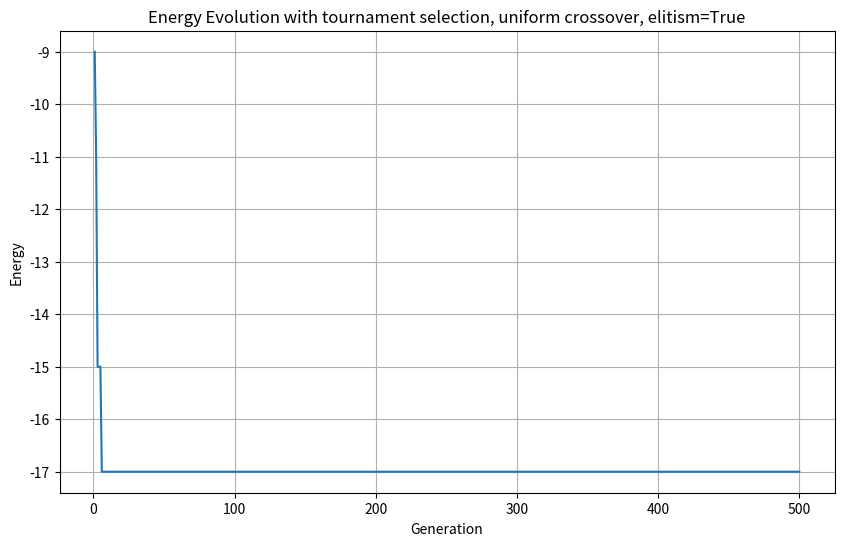
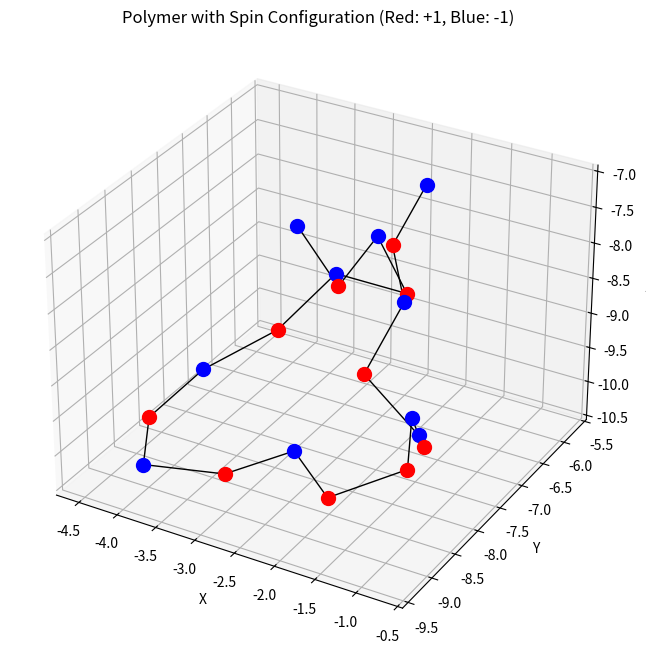
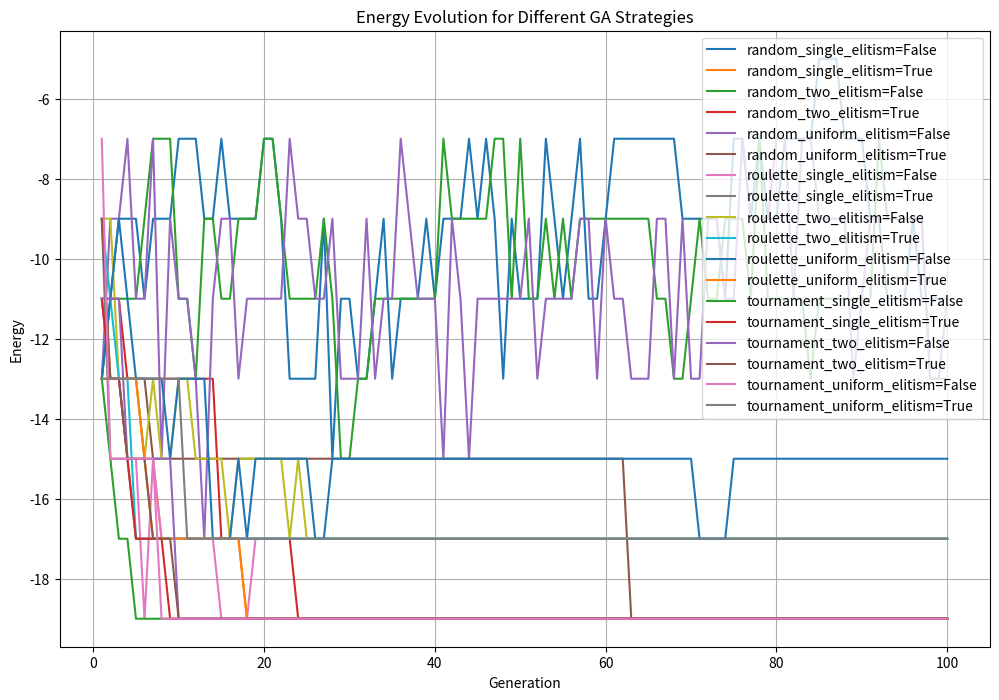

Python code for these plots, in order:
import numpy as np
import random
import matplotlib.pyplot as plt
import time

def parse_lammps_file(file_path):
    """Parse a LAMMPS data file to extract atoms and bonds."""
    atoms = {}
    bonds = []
    
    with open(file_path, 'r') as f:
        lines = f.readlines()
    
    reading_atoms = False
    reading_bonds = False
    
    for line in lines:
        line = line.strip()
        
        if line == "Atoms":
            reading_atoms = True
            continue
        elif line == "Bonds":
            reading_atoms = False
            reading_bonds = True
            continue
        
        if reading_atoms and line and not line.startswith('#'):
            parts = line.split()
            if len(parts) >= 5:
                atom_id = int(parts[0])
                molecule_id = int(parts[1])
                atom_type = int(parts[2])
                x, y, z = float(parts[3]), float(parts[4]), float(parts[5])
                atoms[atom_id] = {'type': atom_type, 'x': x, 'y': y, 'z': z}
        
        if reading_bonds and line and not line.startswith('#'):
            parts = line.split()
            if len(parts) >= 4:
                bond_id = int(parts[0])
                bond_type = int(parts[1])
                atom1 = int(parts[2])
                atom2 = int(parts[3])
                bonds.append((atom1, atom2))
    
    return atoms, bonds

def create_adjacency_list(bonds, num_atoms):
    """Create an adjacency list from bond information."""
    adjacency_list = [[] for _ in range(num_atoms + 1)]  # +1 because atom IDs start from 1
    
    for atom1, atom2 in bonds:
        adjacency_list[atom1].append(atom2)
        adjacency_list[atom2].append(atom1)  # Undirected graph
    
    return adjacency_list

def calculate_energy(spins, adjacency_list):
    """Calculate the energy of an Ising model configuration."""
    energy = 0
    
    for i in range(1, len(spins) + 1):
        for neighbor in adjacency_list[i]:
            if neighbor > i:  # Count each interaction only once
                energy += spins[i-1] * spins[neighbor-1]
    
    return energy

def calculate_fitness(spins, adjacency_list):
    """Calculate fitness (negative energy) for the GA."""
    return -calculate_energy(spins, adjacency_list)

def initialize_population(pop_size, num_spins):
    """Initialize a random population of spin configurations."""
    return [np.random.choice([-1, 1], size=num_spins) for _ in range(pop_size)]

def random_selection(population, fitnesses):
    """Select an individual randomly from the population."""
    return random.choice(population)

def roulette_wheel_selection(population, fitnesses):
    """Select an individual using roulette wheel selection."""
    # Shift fitnesses to ensure all are positive
    min_fitness = min(fitnesses)
    if min_fitness < 0:
        shifted_fitnesses = [f - min_fitness + 1 for f in fitnesses]
    else:
        shifted_fitnesses = fitnesses
    
    total_fitness = sum(shifted_fitnesses)
    if total_fitness == 0:
        return random.choice(population)
    
    selection_point = random.uniform(0, total_fitness)
    current = 0
    
    for i, fitness in enumerate(shifted_fitnesses):
        current += fitness
        if current > selection_point:
            return population[i]
    
    return population[-1]

def tournament_selection(population, fitnesses, tournament_size=3):
    """Select an individual using tournament selection."""
    indices = random.sample(range(len(population)), tournament_size)
    tournament = [(population[i], fitnesses[i]) for i in indices]
    winner = max(tournament, key=lambda x: x[1])
    return winner[0]

def elitist_selection(population, fitnesses, elite_size):
    """Select the best individuals from the population."""
    indices = np.argsort(fitnesses)[-elite_size:]
    return [population[i] for i in indices]

def single_point_crossover(parent1, parent2):
    """Perform single-point crossover between two parents."""
    point = random.randint(1, len(parent1) - 1)
    child1 = np.concatenate((parent1[:point], parent2[point:]))
    child2 = np.concatenate((parent2[:point], parent1[point:]))
    return child1, child2

def two_point_crossover(parent1, parent2):
    """Perform two-point crossover between two parents."""
    point1 = random.randint(1, len(parent1) - 2)
    point2 = random.randint(point1 + 1, len(parent1) - 1)
    child1 = np.concatenate((parent1[:point1], parent2[point1:point2], parent1[point2:]))
    child2 = np.concatenate((parent2[:point1], parent1[point1:point2], parent2[point2:]))
    return child1, child2

def uniform_crossover(parent1, parent2, probability=0.5):
    """Perform uniform crossover between two parents."""
    child1, child2 = parent1.copy(), parent2.copy()
    for i in range(len(parent1)):
        if random.random() < probability:
            child1[i], child2[i] = child2[i], child1[i]
    return child1, child2

def mutate(chromosome, mutation_rate):
    """Mutate a chromosome by flipping spins with a given probability."""
    mutated = chromosome.copy()
    for i in range(len(mutated)):
        if random.random() < mutation_rate:
            mutated[i] *= -1  # Flip the spin
    return mutated

def run_genetic_algorithm(adjacency_list, num_spins, selection_method="tournament", 
                         crossover_method="uniform", use_elitism=True, 
                         population_size=100, max_generations=500, 
                         crossover_rate=0.8, mutation_rate=0.01, elite_size=2):
    """
    Run the genetic algorithm to find the ground state of the Ising model.
    
    Parameters:
    -----------
    adjacency_list : list
        List of lists representing the adjacency structure of the polymer
    num_spins : int
        Number of spins in the system
    selection_method : str
        Method for selecting parents: "random", "roulette", or "tournament"
    crossover_method : str
        Method for crossover: "single", "two", or "uniform"
    use_elitism : bool
        Whether to use elitism (preserving the best individuals)
    population_size : int
        Size of the population
    max_generations : int
        Maximum number of generations to run
    crossover_rate : float
        Probability of crossover
    mutation_rate : float
        Probability of mutation for each spin
    elite_size : int
        Number of elite individuals to preserve if using elitism
        
    Returns:
    --------
    best_solution : numpy.ndarray
        The best spin configuration found
    best_fitnesses : list
        List of the best fitness values for each generation
    """
    # Initialize population
    population = initialize_population(population_size, num_spins)
    
    # Track best fitness over generations
    best_fitnesses = []
    
    start_time = time.time()
    
    for generation in range(max_generations):
        # Calculate fitness for each individual
        fitnesses = [calculate_fitness(ind, adjacency_list) for ind in population]
        
        # Track best fitness
        best_fitness = max(fitnesses)
        best_fitnesses.append(best_fitness)
        
        # Print progress every 50 generations
        if generation % 50 == 0:
            elapsed = time.time() - start_time
            print(f"Generation {generation}: Best fitness = {best_fitness}, Time elapsed: {elapsed:.2f}s")
        
        # Create new population
        new_population = []
        
        # Elitism
        if use_elitism:
            elite = elitist_selection(population, fitnesses, elite_size)
            new_population.extend(elite)
        
        # Fill the rest of the population
        while len(new_population) < population_size:
            # Selection
            if selection_method == "random":
                parent1 = random_selection(population, fitnesses)
                parent2 = random_selection(population, fitnesses)
            elif selection_method == "roulette":
                parent1 = roulette_wheel_selection(population, fitnesses)
                parent2 = roulette_wheel_selection(population, fitnesses)
            elif selection_method == "tournament":
                parent1 = tournament_selection(population, fitnesses)
                parent2 = tournament_selection(population, fitnesses)
            else:
                raise ValueError(f"Unknown selection method: {selection_method}")
            
            # Crossover
            if random.random() < crossover_rate:
                if crossover_method == "single":
                    offspring1, offspring2 = single_point_crossover(parent1, parent2)
                elif crossover_method == "two":
                    offspring1, offspring2 = two_point_crossover(parent1, parent2)
                elif crossover_method == "uniform":
                    offspring1, offspring2 = uniform_crossover(parent1, parent2)
                else:
                    raise ValueError(f"Unknown crossover method: {crossover_method}")
            else:
                offspring1, offspring2 = parent1.copy(), parent2.copy()
            
            # Mutation
            offspring1 = mutate(offspring1, mutation_rate)
            offspring2 = mutate(offspring2, mutation_rate)
            
            # Add to new population
            new_population.append(offspring1)
            if len(new_population) < population_size:
                new_population.append(offspring2)
        
        # Replace old population
        population = new_population
    
    # Return best individual and fitness history
    fitnesses = [calculate_fitness(ind, adjacency_list) for ind in population]
    best_index = fitnesses.index(max(fitnesses))
    
    total_time = time.time() - start_time
    print(f"GA completed in {total_time:.2f} seconds")
    
    return population[best_index], best_fitnesses

def compare_strategies(adjacency_list, num_spins):
    """Compare different GA strategies and plot results."""
    selection_methods = ["random", "roulette", "tournament"]
    crossover_methods = ["single", "two", "uniform"]
    elitism_options = [False, True]
    
    results = {}
    
    for selection in selection_methods:
        for crossover in crossover_methods:
            for elitism in elitism_options:
                key = f"{selection}_{crossover}_elitism={elitism}"
                print(f"\nRunning GA with strategy: {key}")
                
                best_solution, fitness_history = run_genetic_algorithm(
                    adjacency_list, num_spins,
                    selection_method=selection,
                    crossover_method=crossover,
                    use_elitism=elitism,
                    max_generations=100  # Reduced for demonstration
                )
                
                results[key] = fitness_history
                final_energy = -fitness_history[-1]
                print(f"Strategy: {key}, Final Energy: {final_energy}")
    
    return results

def visualize_polymer_spins(atoms, bonds, spins):
    """Visualize the polymer with spins colored according to their values."""
    fig = plt.figure(figsize=(10, 8))
    ax = fig.add_subplot(111, projection='3d')
    
    # Plot atoms
    for atom_id, atom_data in atoms.items():
        spin_value = spins[atom_id-1]
        color = 'red' if spin_value == 1 else 'blue'
        ax.scatter(atom_data['x'], atom_data['y'], atom_data['z'], c=color, s=100)
    
    # Plot bonds
    for atom1, atom2 in bonds:
        x1, y1, z1 = atoms[atom1]['x'], atoms[atom1]['y'], atoms[atom1]['z']
        x2, y2, z2 = atoms[atom2]['x'], atoms[atom2]['y'], atoms[atom2]['z']
        ax.plot([x1, x2], [y1, y2], [z1, z2], 'k-', lw=1)
    
    ax.set_xlabel('X')
    ax.set_ylabel('Y')
    ax.set_zlabel('Z')
    ax.set_title('Polymer with Spin Configuration (Red: +1, Blue: -1)')
    plt.savefig('polymer_spin_configuration.png')
    plt.show()

def save_lammps_data_to_file(lammps_data, file_path):
    """Save LAMMPS data to a file."""
    with open(file_path, 'w') as f:
        f.write(lammps_data)

def main():
    # Example LAMMPS data (replace with your file path)
    lammps_data = """
    20 atoms
    19 bonds
    2 atom types
    1 bond types
    
    -13.5721 13.5721 xlo xhi
    -13.5721 13.5721 ylo yhi
    -13.5721 13.5721 zlo zhi
    
    Masses
    
    1  1
    2  1
    
    Atoms
    
    1  1  2  -2.03212  -6.40088  -7.14687  0  0  0
    2  2  2  -2.38817  -6.50992  -8.04255  0  0  0
    3  3  2  -2.36552  -6.27412  -8.98318  0  0  0
    4  4  2  -2.47895  -6.95579  -9.66389  0  0  0
    5  5  1  -1.77558  -6.94416  -10.3317  0  0  0
    6  6  1  -1.30506  -7.6656  -9.88563  0  0  0
    7  7  1  -1.16092  -8.20008  -9.0891  0  0  0
    8  8  1  -0.716761  -9.06234  -9.10083  0  0  0
    9  9  2  -1.50481  -9.35022  -9.58766  0  0  0
    10  10  1  -2.27599  -8.76187  -9.58234  0  0  0
    11  11  2  -3.07885  -8.89269  -10.1107  0  0  0
    12  12  1  -4.03118  -9.04589  -10.2132  0  0  0
    13  13  1  -4.51863  -8.20726  -10.2161  0  0  0
    14  14  1  -4.4168  -7.25609  -10.0554  0  0  0
    15  15  1  -3.89086  -6.50434  -9.74054  0  0  0
    16  16  1  -3.58668  -5.71975  -9.25806  0  0  0
    17  17  2  -2.61857  -5.76938  -9.22322  0  0  0
    18  18  2  -2.85907  -6.02768  -8.3197  0  0  0
    19  19  2  -2.79907  -6.98136  -8.48638  0  0  0
    20  20  2  -3.17694  -7.21514  -7.62414  0  0  0
    
    Bonds
    
    1 1 1 2
    2 1 2 3
    3 1 3 4
    4 1 4 5
    5 1 5 6
    6 1 6 7
    7 1 7 8
    8 1 8 9
    9 1 9 10
    10 1 10 11
    11 1 11 12
    12 1 12 13
    13 1 13 14
    14 1 14 15
    15 1 15 16
    16 1 16 17
    17 1 17 18
    18 1 18 19
    19 1 19 20
    """
    
    # Save LAMMPS data to a file
    lammps_file = "polymer_data.txt"
    save_lammps_data_to_file(lammps_data, lammps_file)
    
    # Parse LAMMPS data
    atoms, bonds = parse_lammps_file(lammps_file)
    num_atoms = len(atoms)
    
    # Create adjacency list
    adjacency_list = create_adjacency_list(bonds, num_atoms)
    
    print(f"Loaded polymer with {num_atoms} atoms and {len(bonds)} bonds")
    
    # Option 1: Run a single GA with specific parameters
    selection_method = "tournament"
    crossover_method = "uniform"
    use_elitism = True
    
    print(f"\nRunning GA with {selection_method} selection, {crossover_method} crossover, elitism={use_elitism}")
    best_solution, fitness_history = run_genetic_algorithm(
        adjacency_list, num_atoms,
        selection_method=selection_method,
        crossover_method=crossover_method,
        use_elitism=use_elitism
    )
    
    # Plot the energy evolution
    plt.figure(figsize=(10, 6))
    plt.plot(range(1, len(fitness_history) + 1), [-f for f in fitness_history])
    plt.xlabel('Generation')
    plt.ylabel('Energy')
    plt.title(f'Energy Evolution with {selection_method} selection, {crossover_method} crossover, elitism={use_elitism}')
    plt.grid(True)
    plt.savefig('energy_evolution.png')
    plt.show()
    
    # Visualize the best solution
    print("\nVisualizing the best spin configuration found")
    visualize_polymer_spins(atoms, bonds, best_solution)
    
    # Option 2: Compare different strategies
    print("\nComparing different GA strategies")
    results = compare_strategies(adjacency_list, num_atoms)
    
    # Plot comparison results
    plt.figure(figsize=(12, 8))
    for key, history in results.items():
        plt.plot(range(1, len(history) + 1), [-f for f in history], label=key)
    plt.xlabel('Generation')
    plt.ylabel('Energy')
    plt.title('Energy Evolution for Different GA Strategies')
    plt.legend()
    plt.grid(True)
    plt.savefig('strategy_comparison.png')
    plt.show()

if __name__ == "__main__":
    main()
